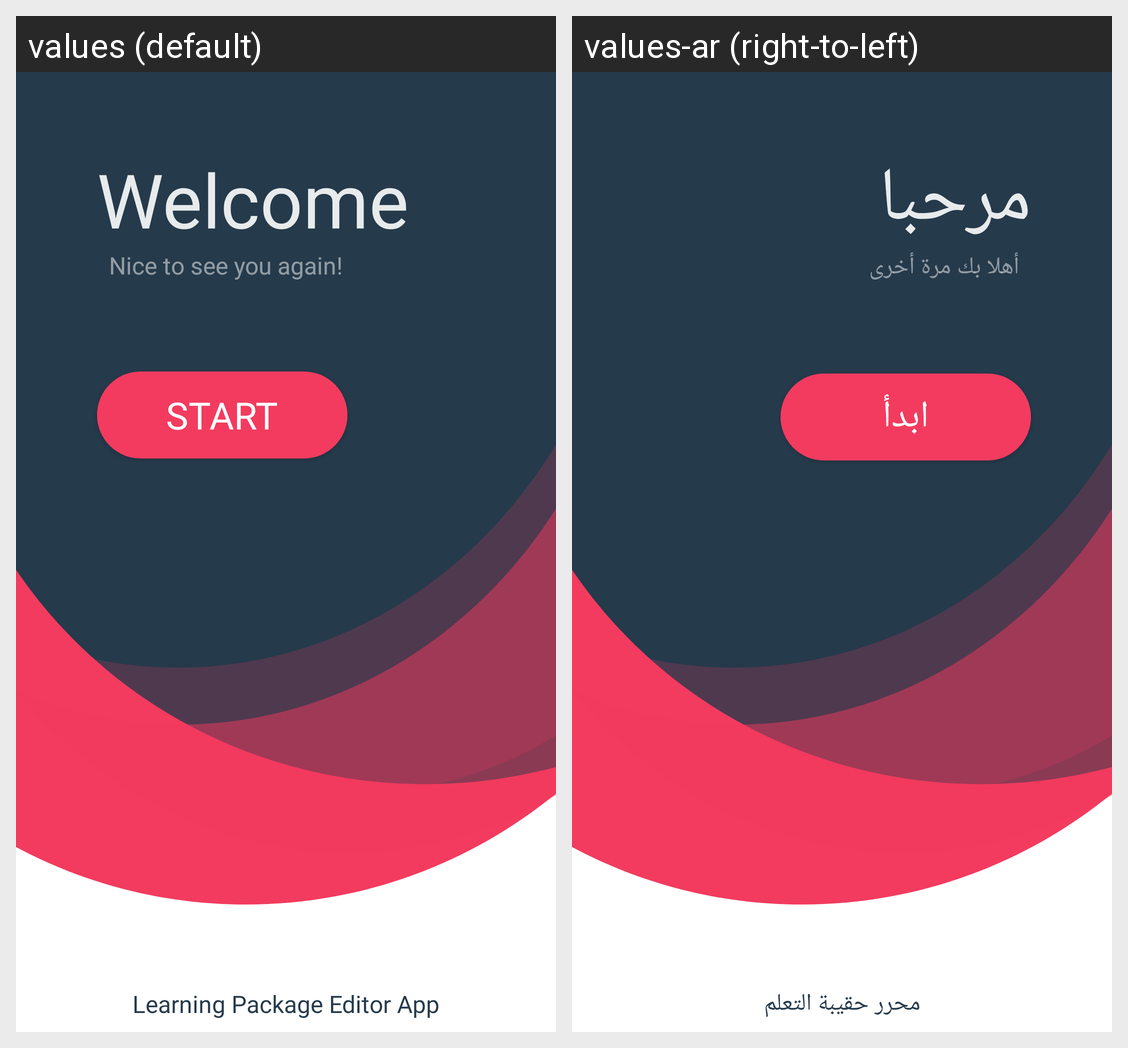

Locale-by-locale string values for the Android screen shown in this grid:
Android screen res/layout/fragment_start.xml rendered under 2 locales, left to right: values (default), values-ar (right-to-left). Device: Nexus 5 (rendered at 1080×1920; each locale shown at half size, 540×960, under a caption strip naming it); theme AppTheme.
Strings drawn on this screen, with the default value and each locale's value (text and hints the layout hard-codes, and strings that could not be matched under every locale, appear in the picture but are not listed):

start
  values: Start
  values-ar: ابدأ

welcome
  values: Welcome
  values-ar: مرحبا

nice_to_see_you_again
  values: Nice to see you again!
  values-ar: أهلا بك مرة أخرى

app_name
  values: Learning Package Editor App
  values-ar: محرر حقيبة التعلم
